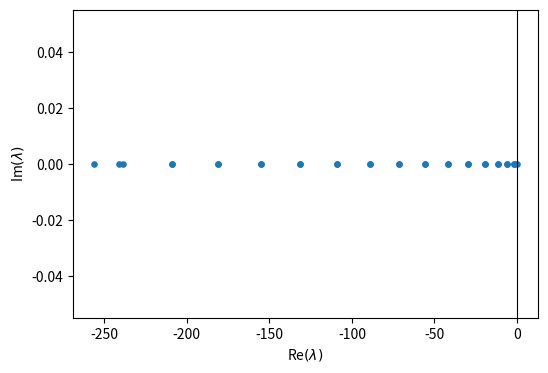

Reproduce this figure in Python.
import numpy as np
import matplotlib.pyplot as plt


# Hilbert Transform
def hilbert(u, k):
    sgn = np.sign(k)
    sgn[0] = 0
    u_hat = np.fft.fft(u)
    return np.fft.ifft(1j * sgn * u_hat).real


# Derivative of u
def spatial_derivatives(u, k):
    """Compute the derivatives int the Fourier space."""
    u_hat = np.fft.fft(u)
    ux = np.fft.ifft(1j * k * u_hat).real
    uxx = np.fft.ifft(-k**2 * u_hat).real
    return ux, uxx


# Find f(u): [-cH(u_x) - u_xx + H(u*u_x), u(0) - u(-L) + H]
def f(u, c, H, k):
    N = len(u)
    ux, uxx = spatial_derivatives(u, k)
    H_ux = hilbert(ux, k)
    H_uux = hilbert(u * ux, k)
    f = (-c * H_ux) - uxx + H_uux
    mid = N//2
    eq2 = u[mid] - u[0] - H
    return np.append(f, eq2)


# Jacobian
def jacobian(u, c, k, H, func):
    delta = 1e-8
    N = len(u)
    f0 = func(u, c, H, k)
    J = np.empty((N + 1, N + 1))

    for i in range(N):
        du = np.zeros(N)
        du[i] = delta
        J[:, i] = (func(u + du, c, H, k) - f0) / delta

    J[:, -1] = (func(u, c + delta, H, k) - f0) / delta

    return J


def newton(H, *, N=256, L=np.pi, tol=1e-12, n=30):
    dx = 2*L / N
    x = np.arange(-L, L, dx)
    k = np.fft.fftfreq(N, d=dx) * 2*np.pi

    # initial guess
    u = H/2 * np.cos(x)
    c = 1.0

    # Newton iteration
    for _ in range(n):
        res = f(u, c, H, k)
        if np.linalg.norm(res, np.inf) < tol:
            break

        delta = np.linalg.solve(jacobian(u, c, k, H, f), -res)
        u += delta[:-1]
        c += delta[-1]

    return x, u, c, k


# L = -c H(dx) - dx² + H( U dx + Ux )
def Lv(v, U, Ux, c, k):

    vx = np.fft.ifft(1j * k * np.fft.fft(v)).real
    vxx = np.fft.ifft(-k**2 * np.fft.fft(v)).real
    H_vx = hilbert(vx, k)

    H_term = hilbert(U * vx + Ux * v, k)

    return -c * H_vx + vxx + H_term


def L_matrix(U, c, k):
    N = len(U)
    Ux, _ = spatial_derivatives(U, k)

    L_mat = np.zeros((N, N))

    for j in range(N):
        e_j = np.zeros(N)
        e_j[j] = 1.0
        L_mat[:, j] = Lv(e_j, U, Ux, c, k)
    return L_mat


x, U, c, k = newton(H=1.5, N=32)
Lmat = L_matrix(U, c, k)
eigvals = np.linalg.eigvals(Lmat)

plt.figure(figsize=(6, 4))
plt.scatter(eigvals.real, eigvals.imag, s=14)
plt.axvline(0, color='k', lw=0.8)
plt.xlabel(r'Re$(\lambda)$')
plt.ylabel(r'Im$(\lambda)$')
plt.show()
